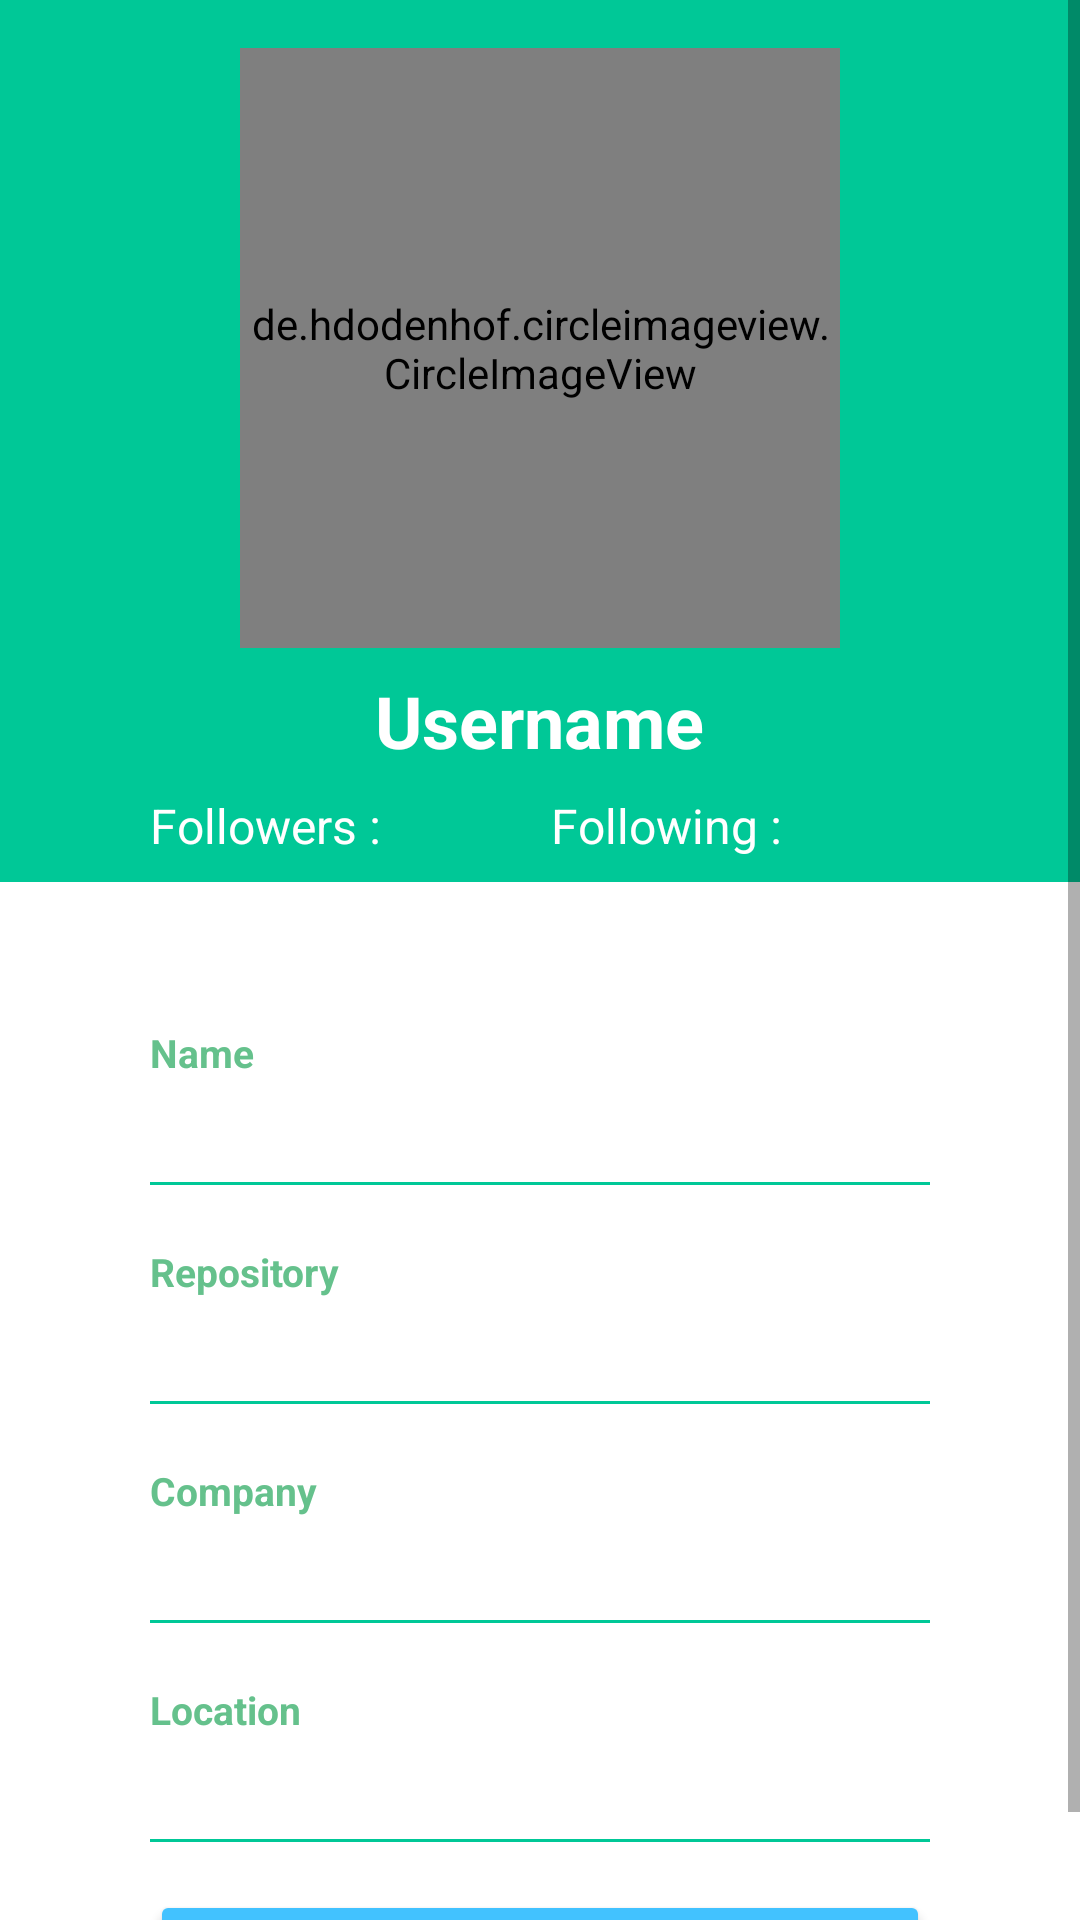

Android layout source for this screen:
<!-- AndroidManifest.xml: application theme Theme.GithubUserApp -->
<!-- res/layout/activity_detail.xml -->
<?xml version="1.0" encoding="utf-8"?>
<ScrollView xmlns:android="http://schemas.android.com/apk/res/android"
    xmlns:app="http://schemas.android.com/apk/res-auto"
    xmlns:tools="http://schemas.android.com/tools"
    android:layout_width="match_parent"
    android:layout_height="match_parent"
    tools:context=".DetailActivity">

    <LinearLayout
        android:layout_width="match_parent"
        android:layout_height="wrap_content"
        android:orientation="vertical"
        >
        <RelativeLayout
            android:layout_width="match_parent"
            android:layout_height="wrap_content"
            android:layout_marginBottom="16dp"
            android:background="@color/teal_green"
            >

            <ImageView
                android:id="@+id/iv_back"
                android:layout_width="wrap_content"
                android:layout_height="wrap_content"
                android:layout_toStartOf="@id/iv_detailAvatar"
                android:layout_marginTop="8dp"
                android:layout_marginEnd="50dp"
                android:src="@drawable/ic_baseline_arrow_back_32"
                />

            <de.hdodenhof.circleimageview.CircleImageView
                android:id="@+id/iv_detailAvatar"
                android:layout_width="200dp"
                android:layout_height="200dp"
                android:layout_centerHorizontal="true"
                android:layout_marginTop="16dp"
                app:civ_border_color="@color/white"
                app:civ_border_width="2dp"
                tools:src="@tools:sample/avatars" />

            <TextView
                android:id="@+id/tv_detailUsername"
                android:layout_width="wrap_content"
                android:layout_height="wrap_content"
                android:layout_below="@+id/iv_detailAvatar"
                android:layout_centerHorizontal="true"
                android:layout_marginTop="8dp"
                android:text="@string/username"
                android:textColor="@color/white"
                android:textSize="24sp"
                android:textStyle="bold" />

            <LinearLayout
                android:layout_width="match_parent"
                android:layout_height="wrap_content"
                android:layout_below="@id/tv_detailUsername"
                android:layout_centerHorizontal="true"
                android:layout_marginStart="50dp"
                android:layout_marginEnd="50dp"
                android:layout_marginTop="8dp"
                android:layout_marginBottom="8dp"
                android:orientation="horizontal">

                <TextView
                    android:layout_width="wrap_content"
                    android:layout_height="wrap_content"
                    android:text="@string/followers"
                    android:textSize="16sp"
                    android:textColor="@color/white"
                    android:layout_weight="4"
                    />

                <TextView
                    android:id="@+id/tv_detailFollowers"
                    android:layout_width="wrap_content"
                    android:layout_height="wrap_content"
                    tools:text= "345"
                    android:textColor="@color/white"
                    android:textSize="16sp"
                    android:layout_weight="4"
                    />

                <TextView
                    android:layout_width="wrap_content"
                    android:layout_height="wrap_content"
                    android:layout_marginStart="8dp"
                    android:layout_weight="4"
                    android:text="@string/following"
                    android:textSize="16sp"
                    android:textColor="@color/white"
                    />

                <TextView
                    android:id="@+id/tv_detailFollowing"
                    android:layout_width="wrap_content"
                    android:layout_height="wrap_content"
                    tools:text="345"
                    android:textSize="16sp"
                    android:layout_weight="4"
                    android:textColor="@color/white"
                    />

            </LinearLayout>
        </RelativeLayout>

        <LinearLayout
            android:layout_width="match_parent"
            android:layout_height="wrap_content"
            android:orientation="vertical"
            android:layout_marginStart="50dp"
            android:layout_marginEnd="50dp"
            android:layout_marginTop="32dp"
            >

            <TextView
                android:text="Name"
                style="@style/TextView.HighDetail"
                />

            <TextView
                android:id="@+id/tv_detailName"
                tools:text="Kolom nama"
                style="@style/TextView.LowDetail"
                />

            <View
                android:layout_width="match_parent"
                android:layout_height="1dp"
                android:layout_marginTop="10dp"
                android:background="@color/teal_green"
                />

        </LinearLayout>

        <LinearLayout
            android:layout_width="match_parent"
            android:layout_height="wrap_content"
            android:orientation="vertical"
            android:layout_marginStart="50dp"
            android:layout_marginEnd="50dp"
            android:layout_marginTop="20dp"
            >

            <TextView
                android:text="@string/repository"
                style="@style/TextView.HighDetail"
                />

            <TextView
                android:id="@+id/tv_detailRepository"
                tools:text="Kolom repository"
                style="@style/TextView.LowDetail"
                />

            <View
                android:layout_width="match_parent"
                android:layout_height="1dp"
                android:layout_marginTop="10dp"
                android:background="@color/teal_green"
                />

        </LinearLayout>

        <LinearLayout
            android:layout_width="match_parent"
            android:layout_height="wrap_content"
            android:orientation="vertical"
            android:layout_marginStart="50dp"
            android:layout_marginEnd="50dp"
            android:layout_marginTop="20dp"
            >

            <TextView
                android:text="@string/company"
                style="@style/TextView.HighDetail"
                />

            <TextView
                android:id="@+id/tv_detailCompany"
                tools:text="Kolom company"
                style="@style/TextView.LowDetail"
                />

            <View
                android:layout_width="match_parent"
                android:layout_height="1dp"
                android:layout_marginTop="10dp"
                android:background="@color/teal_green"
                />

        </LinearLayout>

        <LinearLayout
            android:layout_width="match_parent"
            android:layout_height="wrap_content"
            android:orientation="vertical"
            android:layout_marginStart="50dp"
            android:layout_marginEnd="50dp"
            android:layout_marginTop="20dp"
            >

            <TextView
                android:text="@string/location"
                style="@style/TextView.HighDetail"
                />

            <TextView
                android:id="@+id/tv_detailLocation"
                tools:text="Kolom location"
                style="@style/TextView.LowDetail"
                />

            <View
                android:layout_width="match_parent"
                android:layout_height="1dp"
                android:layout_marginTop="10dp"
                android:background="@color/teal_green"
                />

        </LinearLayout>

        <Button
            android:id="@+id/btn_share"
            android:layout_width="match_parent"
            android:layout_height="wrap_content"
            android:layout_marginStart="50dp"
            android:layout_marginEnd="50dp"
            android:layout_marginTop="16dp"
            android:backgroundTint="@color/blue"
            android:text="@string/share"
            />
    </LinearLayout>

</ScrollView>
<!-- resources referenced by this layout -->
<resources>
  <color name="blue">#42C2FF</color>
  <color name="teal_green">#00C897</color>
  <color name="white">#FFFFFFFF</color>
  <string name="company">Company</string>
  <string name="followers">Followers :</string>
  <string name="following">Following :</string>
  <string name="location">Location</string>
  <string name="repository">Repository</string>
  <string name="share">Share</string>
  <string name="username">Username</string>
  <style name="TextView.HighDetail">
          <item name="android:textStyle">bold</item>
          <item name="android:textSize">13sp</item>
          <item name="android:textColor">@color/green_mid</item>
      </style>
  <style name="TextView.LowDetail">
          <item name="android:textColor">@color/green_light</item>
          <item name="android:textSize">18sp</item>
      </style>
  <style name="Theme.GithubUserApp" parent="Theme.MaterialComponents.DayNight.DarkActionBar">
          
          <item name="colorPrimary">@color/teal_green</item>
          <item name="colorPrimaryVariant">@color/green</item>
          <item name="colorOnPrimary">@color/white</item>
          
          <item name="colorSecondary">@color/blue</item>
          <item name="colorSecondaryVariant">@color/teal_mid</item>
          <item name="colorOnSecondary">@color/black</item>
          
          <item name="android:statusBarColor" tools:targetApi="l">?attr/colorPrimaryVariant</item>
          
      </style>
  <color name="green_mid">#65C18C</color>
  <color name="green_light">#8BDB81</color>
  <color name="green">#019267</color>
  <color name="teal_mid">#B8FFF9</color>
  <color name="black">#FF000000</color>
</resources>
